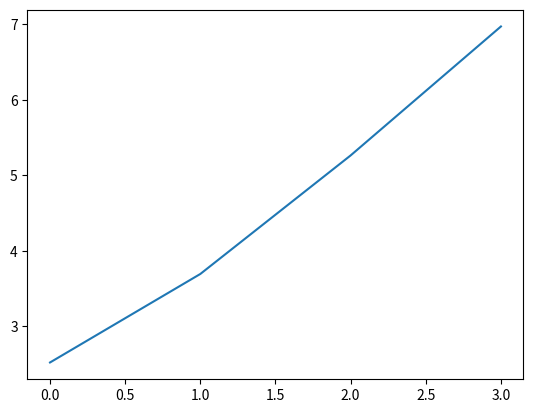

Python code for this plot:
import matplotlib.pyplot as plt
import random as rand
import numpy as np

# matpotlib adalah salah satu library di python yang biasa digunakan oleh data scientist sebagai sarana untuk memvisualisasikan objek data.

def matplotlibLines():
    # Fungsi ini merupakan fungsi untuk memvisualisasikan data menjadi sebuah grafik lines
    year = [1950, 1970, 1990, 2012]
    pop = [2.519, 3.692, 5.263, 6.972]
    outerPop = [3.213, 1.231, .3213, .012]

    # plt.plot memvisualkan grafik garis antara year (x) dan population(y) dengan garis yang tersambung
    plt.plot(pop)

    # sementara itu, plt.scatter akan memvisualisasi grafik seperti plot, hanya saja dengan garis terputus (hanya titik-titik)
    # plt.scatter(year, outerPop)
    plt.show()

def matplotlibHistogram():
    # Fungsi ini digunakan untuk memvisualisasikan data menjadi sebuah histogram
    values = [0,0.6,1.4,1.6,2.2,2.5,2.6,3.2,3.5,3.9,4.2,6]
    plt.hist(values, bins = 3) #bins merupakan banyaknya batang yang akan divisualisasikan
    plt.show()

# randList = [rand.randint(40,49) for i in range(5)] + [rand.randint(50,59) for i in range(3)] + [rand.randint(60,69) for i in range(10)]
# plt.hist(randList,cumulative = True)
# plt.show()
matplotlibLines()
